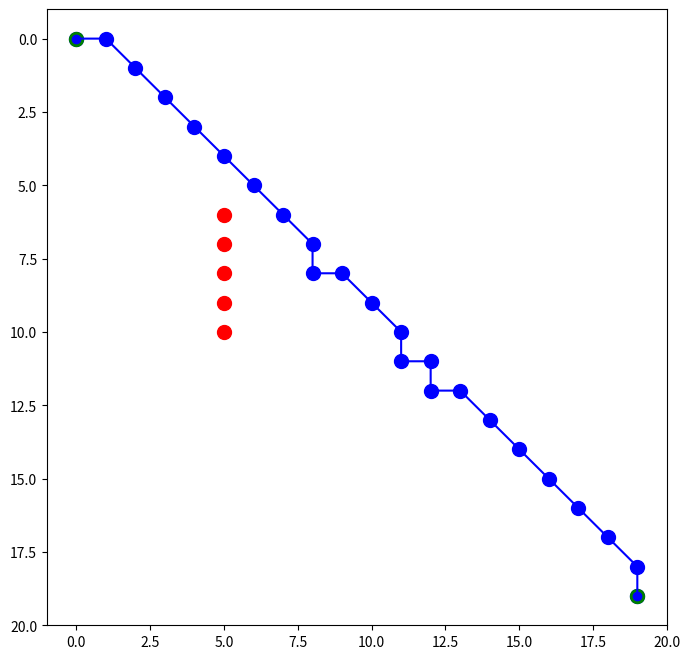

This chart was generated by the following Python code:
import numpy as np
import random

import matplotlib.pyplot as plt

# Parametry
population_size = 100      # Liczba osobników w populacji
mutation_rate = 0.2        # Prawdopodobieństwo mutacji
num_generations = 100     # Liczba generacji
elite_size = 2             # Liczba elitarnych osobników, które przechodzą do kolejnej generacji
grid_size = (20, 20)       # Rozmiar mapy (np. 20x20)
start_point = (0, 0)       # Punkt startowy
end_point = (19, 19)       # Punkt końcowy

# Przykładowe przeszkody
#obstacles = {(5, 5), (7, 6),  (6, 4), (10, 10), (17, 18)}
obstacles = {(5,6),(5,7),(5,8),(5,9),(5,10)}

# Funkcja tworzenia początkowej populacji
def create_population():
    population = []
    for _ in range(population_size):
        path = [start_point]
        while path[-1] != end_point:
            x, y = path[-1]
            
            # Celowanie w kierunku punktu końcowego
            dx = np.sign(end_point[0] - x)
            dy = np.sign(end_point[1] - y)
            
            # Wybieranie następnego kroku w kierunku celu lub losowego
            next_step = (x + dx * random.choice([0, 1]), y + dy * random.choice([0, 1]))
            next_step = (
                max(0, min(next_step[0], grid_size[0] - 1)),
                max(0, min(next_step[1], grid_size[1] - 1))
            )
            
            # Sprawdzenie kolizji z przeszkodami i duplikacji punktu
            if next_step not in path and next_step not in obstacles:
                path.append(next_step)
            
            # Bezpieczeństwo: ograniczenie liczby kroków
            if len(path) > grid_size[0] * grid_size[1]:  # Max liczba kroków
                break
        
        # Dodaj ścieżkę tylko, jeśli osiągnęła punkt końcowy
        if path[-1] == end_point:
            population.append(path)
    return population


# Funkcja oceny ścieżki
def fitness(path):
    distance = len(path)
    collisions = sum(1 for p in path if p in obstacles)
    return distance + collisions * 100  # Kara za kolizje

# Selekcja ruletkowa z dodatkowym zabezpieczeniem
def selection(population):
    if len(population) <= elite_size:
        return population  # Zwracamy całą populację, jeśli jest za mała na selekcję
    
    scores = [1 / (1 + fitness(individual)) for individual in population]
    total = sum(scores)
    probs = [score / total for score in scores]
    
    # Bezpieczne losowanie osobników z prawdopodobieństwem
    try:
        selected = np.random.choice(population, size=population_size - elite_size, p=probs).tolist()
    except ValueError:
        selected = random.sample(population, population_size - elite_size)  # Wybierz losowo, jeśli błąd
    return selected


# Operator krzyżowania
def crossover(parent1, parent2):
    split = random.randint(1, min(len(parent1), len(parent2)) - 2)
    child = parent1[:split] + [p for p in parent2 if p not in parent1[:split]]
    return child

# Operator mutacji
def mutate(path):
    if random.random() < mutation_rate:
        idx = random.randint(1, len(path) - 2)
        x, y = path[idx]
        new_step = (x + random.choice([-1, 0, 1]), y + random.choice([-1, 0, 1]))
        new_step = (max(0, min(new_step[0], grid_size[0] - 1)),
                    max(0, min(new_step[1], grid_size[1] - 1)))
        if new_step not in obstacles and new_step not in path:
            path[idx] = new_step
    return path

# Główna pętla algorytmu EGA
population = create_population()
for generation in range(num_generations):
    # Sortowanie populacji według funkcji oceny
    population = sorted(population, key=fitness)
    
    # Elitaryzm: zachowanie najlepszych osobników
    new_population = population[:elite_size]
    
    # Tworzenie nowej generacji poprzez selekcję, krzyżowanie i mutację
    selected = selection(population)
    for i in range(0, len(selected), 2):
        if i + 1 < len(selected):
            parent1, parent2 = selected[i], selected[i + 1]
            child1, child2 = crossover(parent1, parent2), crossover(parent2, parent1)
            new_population.append(mutate(child1))
            new_population.append(mutate(child2))
    
    # Uzupełnianie populacji do żądanej wielkości
    population = new_population[:population_size]

    # Wyświetlanie informacji o najlepszym osobniku w każdej generacji
    best_path = population[0]
    best_fitness = fitness(best_path)
    print(f"Generation {generation}: Best Fitness = {best_fitness}, Path Length = {len(best_path)}")

# Wyświetlenie najlepszej znalezionej ścieżki
print("Best Path Found:", best_path)

# Wizualizacja ścieżki
plt.figure(figsize=(8, 8))
plt.scatter(*zip(*obstacles), color='red', s=100)
plt.plot(*zip(*best_path), color='blue', marker='o')
plt.scatter(*zip(*best_path), color='blue', s=100)
plt.scatter(*start_point, color='green', s=100)
plt.scatter(*end_point, color='green', s=100)
plt.xlim(-1, grid_size[0])
plt.ylim(-1, grid_size[1])
plt.gca().invert_yaxis()
plt.show()

